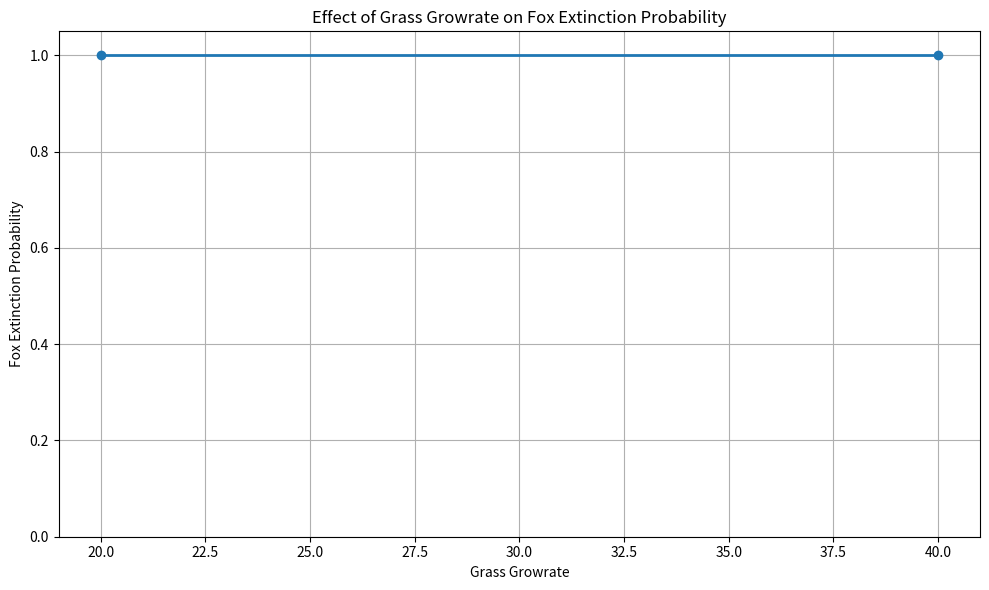
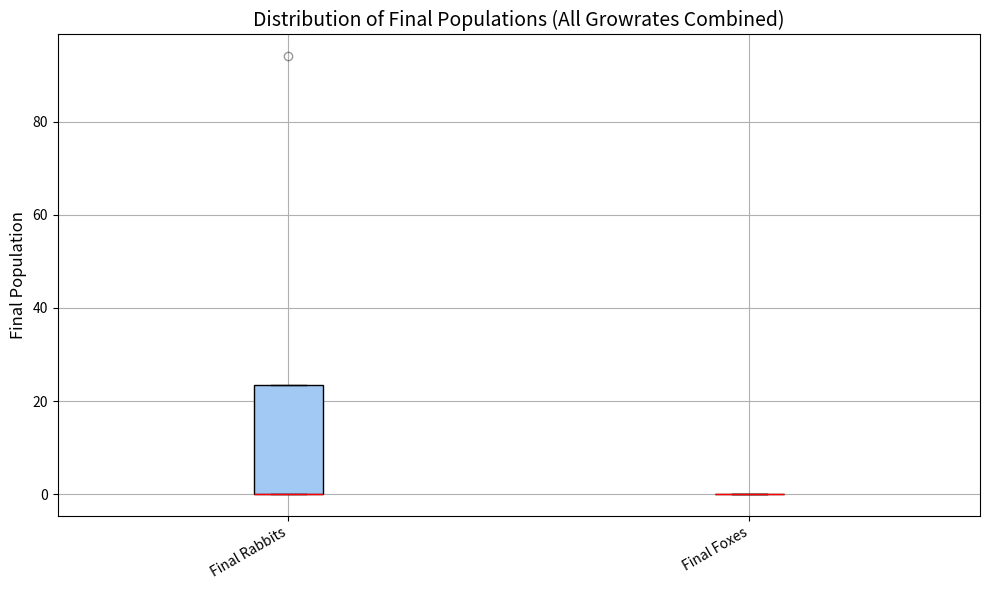
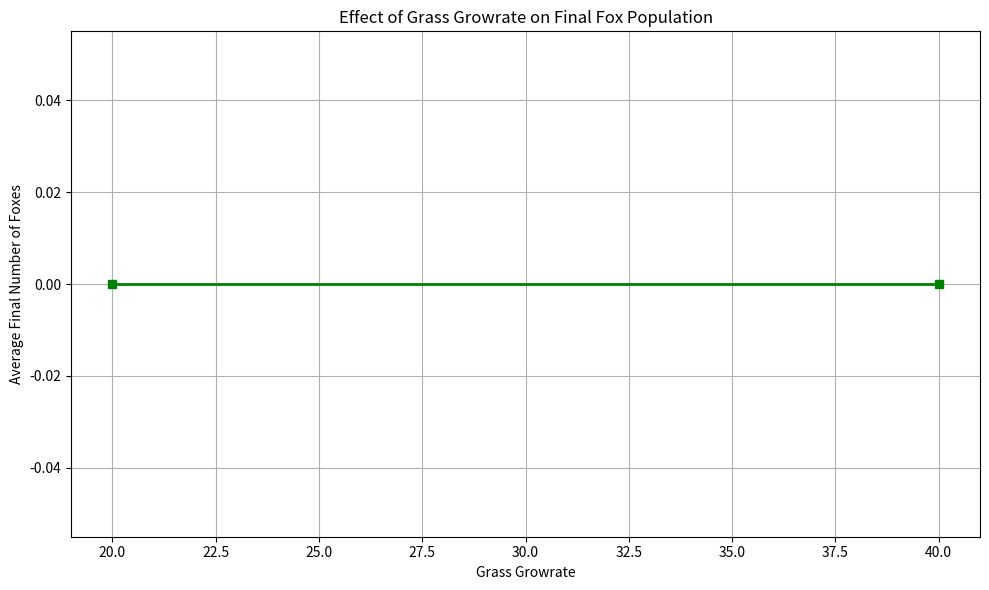
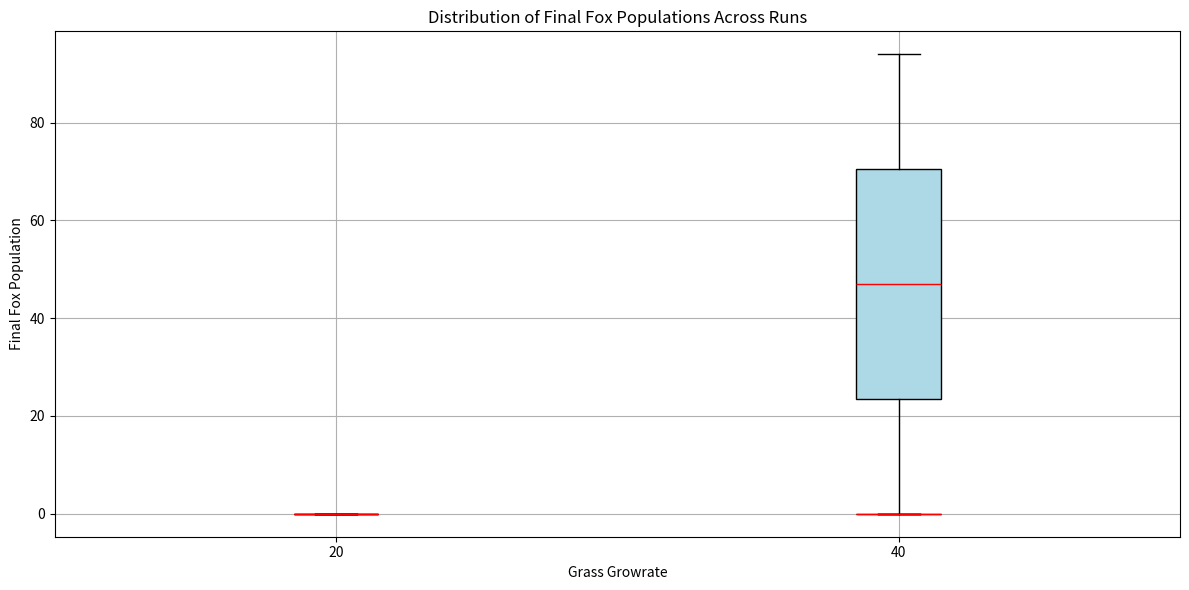

Reproduce these figures in Python, in order.
import numpy as np
import matplotlib.pyplot as plt
import pandas as pd
import matplotlib.pyplot as plt

# %% [markdown]
# ## Lab on Agent-based modeling
#
# To use this notebook, run the cell below. In the future, try using Lab_week5 and download the Echolab3 folder...
#
# [redacted]

# %%
import numpy as np
import matplotlib.pyplot as plt

#helper function
def argmax_2darray(a):
    """
    Returns the maximum location in a n-d array
    """
    return np.unravel_index(a.argmax(), a.shape)

class Environment:
    def __init__(self,shape=[40,40],startgrass=1,maxgrass=3,growrate=10):
        """
        Create the environment
        Parameters:
         - shape = shape of the environment
         - startgrass = initial amount of grass
         - maxgrass = maximum amount of grass allowed in each tile
         - growrate = number of tiles which get extra grass each iteration
        """
        self.maxgrass = maxgrass #maximum it can grow to
        self.growrate = growrate #how many new items of food added per step
        self.shape = shape #shape of the environment
        self.grass = np.full(self.shape,startgrass) #2*np.trunc(np.random.rand(*self.shape)*2)+2 #initial grass
        
        
    def get_food(self,position):
        """
        Returns the amount of food at position
        """
        return self.grass[int(position[0]),int(position[1])]
    
    def reduce_food(self,position,amount=1):
        """
        Reduce the amount of food at position by amount
        (note, doesn't check this doesn't go negative)
        """
        self.grass[int(position[0]),int(position[1])]-=amount
    
    def get_loc_of_grass(self,position,vision):
        """
        This finds the location of the cell with the maximum amount of food near 'pos',
        within a circle of 'vision' size.
        For example env.get_dir_of_food(np.array([3,3]),2)
        if two or more cells have the same food then it will select between them randomly.
        """
        
        ## The code below builds a new datastructure (the grid grasswithboundary) that has the same shape as the environment + 
        ## some 'borders' of lenght boundary that are all around the grid
        ## In this way, we can avoid problems that would arise on the boundary of the environment (we made it temporally larger...)
        ## The solution is not optimal, but it is relatively easy to program
        
        boundary = 10
        pos = position + boundary
        grasswithboundary = np.zeros(np.array(self.grass.shape)+boundary*2)
        grasswithboundary[boundary:-boundary,boundary:-boundary] = self.grass
        
        #we search just a circle within 'vision' tiles of 'pos' (these two commands build that search square)
        searchsquare = grasswithboundary[int(pos[0]-vision):int(pos[0]+vision+1),int(pos[1]-vision):int(pos[1]+vision+1)]
        searchsquare[(np.arange(-vision,vision+1)[:,None]**2 + np.arange(-vision,vision+1)[None,:]**2)>vision**2]=-1
        
        #the code below returns the location of that maximum food (with randomness added to equally weight same-food cells)         
        if np.all(searchsquare<=0): return None #no food found
        return argmax_2darray(searchsquare+0.01*np.random.rand(vision*2+1,vision*2+1))+position-vision
        

    def check_position(self,position):
        """
        Returns whether the position is within the environment
        """
        position[:] = np.round(position)
        if position[0]<0: return False
        if position[1]<0: return False
        if position[0]>self.shape[0]-1: return False
        if position[1]>self.shape[1]-1: return False
        
        #this adds a 'wall' across the environment...

        return True
            
    def get_random_location(self):
        """
        Returns a random location in the environment.
        """
        return np.random.randint([0,0],self.shape)
        
        #if we have a more complicated environment shape, use this instead to place new grass in valid location...
        #p = np.array([-10,-10])
        #while not self.check_position(p):
        #    p = np.random.randint([0,0],self.shape)
        #return p
    
    def grow(self):
        """
        Adds more grass (random locations) 
         - amount added controlled by self.growrate
        """
        for _ in range(self.growrate):
            loc = self.get_random_location()
            if self.grass[loc[0],loc[1]]<self.maxgrass:
                self.grass[loc[0],loc[1]]+=1
                

# %%
def calcdistsqr(v):
    """Get euclidean distance^2 of v"""
    return np.sum(v**2)

def calcdist(v):
    """Get euclidean distance of v"""
    return np.sqrt(np.sum(v**2))


class Agent:
    """
    Base class for all types of agent
    """
    def __init__(self,position,age,food,speed,lastbreed):
        """
        age = age of agent in iterations
        food = how much food the agent has 'inside' (0=empty, 1=full)
        position = x,y position of the agent
        speed = how fast it can move (tiles/iteration)
        lastbreed = how long ago it last reproduced (iterations)
        """
        self.food = food
        self.age = age
        self.position = position
        self.speed = speed
        self.lastbreed = lastbreed
      
    def breed(self):
        """
        This will either return None, or a new agent object
        """
        new_agent = None
        if (self.lastbreed>self.breedfreq) and (self.food>self.breedfood):
            self.lastbreed = -1
            new_agent = type(self)(self.position,0,self.food/2,self.speed,10)
            self.food = self.food/2
        self.age+=1
        self.lastbreed+=1
        return new_agent
       
    def move(self,env):
        pass #to implement by child class
    
    def trymove(self,newposition,env):
        if env.check_position(newposition):
            self.position = newposition
        #ensures it's in the environment and rounds to nearest cell
        #env.fix_position(self.position)

    
    def eat(self,env,agents):
        pass #to implement by child class
    
    def summary_vector(self):
        """
        Returns a list of the location (x,y) and a 0=fox, 1=rabbit, e.g.
        [3,4,1] means a rabbit at (3,4).
        """
        return [self.position[0],self.position[1],type(self)==Rabbit]
    
class Rabbit(Agent):
    
    #These are the same for all rabbits.
    vision = 5 #how far it can see around current tile
    breedfreq = 10 #how many iterations have to elapse between reproduction events
    breedfood = 10 #how much food has to be eaten to allow reproduction
    maxage = 40 #how long do they live
    
    def __init__(self,position,age=None,food=10,speed=1,lastbreed=0):
        """
        A Rabbit agent. Arguments:
        age = age of agent in iterations (default is a random value between 0 and maxage)
        food = how much food the agent has 'inside' (0=empty, 1=full), default = 10
        position = x,y position of the agent (required)
        speed = how fast it can move (tiles/iteration) (default=1)
        lastbreed = how long ago it last reproduced (iterations) (default=0)
        """
        if age is None: age = np.random.randint(self.maxage)
        super().__init__(position,age,food,speed,lastbreed)
        self.eaten = False
        
    def move(self,env):
        """
        rabbit movement:
         - if current cell has no food...
            - will move towards cells with more food
         - DOESN'T move away from nearby foxes
        """
        if env.get_food(self.position)==0:
            food_position = env.get_loc_of_grass(self.position,self.vision) #get the x,y location of nearby food (if any)
            if food_position is not None:
                relative_food_position = food_position - self.position
                if calcdistsqr(relative_food_position)<self.speed**2: #if distance to the food < how far we can go, then
                    self.trymove(food_position,env)

                else:
                    vect = relative_food_position / calcdist(relative_food_position)
                    self.trymove(self.position + vect * self.speed,env)
            else:
                #no food in range, pick a random direction...
                d = np.random.rand()*2*np.pi #pick a random direction
                delta = np.round(np.array([np.cos(d),np.sin(d)])* self.speed)

                self.trymove(self.position + delta,env)
                        
    def eat(self,env,agents):
        """
         - will eat if there's food at location
         - otherwise food goes down by 1.
        """
        if env.get_food(self.position)>0:
            env.reduce_food(self.position)
            self.food += 1
        else:
            self.food -= 1
            
#    def draw(self):
#        plt.plot(self.position[0],self.position[1],'yx',mew=3)
        
    def die(self):
        """
        Returns true if it needs to expire, either due to:
         - no food left
         - old age
         - being eaten
        """
        if self.food<=0: return True
        if self.age>self.maxage: return True
        if self.eaten: return True
        return False
        
class Fox(Agent):

    #These are the same for all foxes.
    vision = 7 #how far it can see around current tile
    breedfreq = 30 #how many iterations have to elapse between reproduction events
    breedfood = 20 #how much food has to be eaten to allow reproduction
    maxage = 80 #how long do they live
    
    def __init__(self,position,age=None,food=10,speed=5,lastbreed=0):
        """
        A Fox agent. Arguments:
        age = age of agent in iterations (default is random age between 0 and maxage)
        food = how much food the agent has 'inside' (0=empty, 1=full) (default=10)
        position = x,y position of the agent (required)
        speed = how fast it can move (tiles/iteration) (default=5)
        lastbreed = how long ago it last reproduced (iterations) (default=0)
        """
        if age is None: age = np.random.randint(self.maxage)
        super().__init__(position,age,food,speed,lastbreed)    
    
    def get_nearby_rabbit(self,position,vision,agents):
        """
        helper function, given the list of agents, find the nearest rabbit, if within 'vision', else None.
        """
        #distances to dead rabbits and foxes set to infinity.
        sqrdistances = np.sum((np.array([a.position if (type(a)==Rabbit) and (not a.die()) else np.array([-np.inf,-np.inf]) for a in agents])-position)**2,1)
        idx = np.argmin(sqrdistances)
        if sqrdistances[idx]<vision**2:
            return agents[idx]
        else:
            return None
    
    def eat(self,env,agents):
        """     
        Eat nearby rabbit, with a probability that drops by distance
        """
        near_rabbit = self.get_nearby_rabbit(self.position,self.vision,agents) #get the x,y location of nearby rabbit (if any)
        if near_rabbit is not None:
            relative_food_position = near_rabbit.position - self.position
            dist = calcdist(relative_food_position)
            if dist<self.speed: #if distance to the food < how far we can go, then
                # probability that fox will kill rabbit is ratio of speed to distance
                kill_prob = 1 - (dist / self.speed)
                if kill_prob>np.random.rand():
                    self.trymove(near_rabbit.position,env)
                    near_rabbit.eaten = True
                    self.food+=2#near_rabbit.food/2

    def move(self,env):
        """
        Foxes just move randomly (but also move during call to self.eat eating to catch rabbit).
        """
        d = np.random.rand()*2*np.pi #pick a random direction
        delta = np.round(np.array([np.cos(d),np.sin(d)])* self.speed)
        self.trymove(self.position + delta,env)
       
    def die(self):
        """
        Returns true if it needs to expire, due to either:
         - no food
         - old age
        """
        
        if self.food<=0: return True
        if self.age>self.maxage: return True
        return False
    

def run_ecolab(env,agents,Niterations=1000,earlystop=True):
    """
    Run ecolab, this applies the rules to the agents and the environment. It records
    the grass array and the locations (and type) of agents in a list it returns.
    
    Arguments:
    - env = an Environment object
    - agents = a list of agents (all inherited from Agent)
    - Niterations = number of iterations to run (default = 1000)
    - earlystop = if true (default), will stop the simulation early if no agents left.
    """

    record = []
    for it in range(Niterations):
        if (it+1)%100==0: print("%5d" % (it+1), end="\r") #progress message
            
        #for each agent, apply rules (move, eat, breed)
        for agent in agents:
            agent.move(env)
            agent.eat(env,agents)
            a = agent.breed()
            if a is not None: agents.append(a)

        #removed dead agents
        agents = [a for a in agents if not a.die()]

        #grow more grass
        env.grow()

        #record the grass and agent locations (and types) for later plotting & analysis
        record.append({'grass':env.grass.copy(),'agents':np.array([a.summary_vector() for a in agents])})

        #stop early if we run out of rabbits and foxes
        if earlystop:
            if len(agents)==0: break
    return record


def get_agent_counts(record):
    """
    Returns the number of foxes, rabbits and amount of grass in a N x 3 numpy array
    the three columns are (Foxes, Rabbits, Grass).
    """
    counts = []
    for r in record:
        ags = r['agents']
        if len(ags)==0:
            nF = 0
            nR = 0
        else:
            nF = np.sum(ags[:,-1]==0)
            nR = np.sum(ags[:,-1]==1)
        nG = np.sum(r['grass'])
        counts.append([nF,nR,nG])
    counts = np.array(counts)
    return counts


if __name__ == "__main__":
    N_RUNS = 2
    # growrate_values = [20, 40, 60, 80, 100, 120, 140, 160, 180, 200]
    growrate_values = [20, 40,]

    extinction_probs = []  # Probability of fox extinction per growrate
    avg_final_foxes = []   # Optional: Mean final fox count per growrate
    final_foxes_stddevs = []
    all_final_foxes_by_growrate = []
    all_final_rabbits_by_growrate = []
    # all_final_rabbits = []

    for growrate in growrate_values:
        print(f"\nTesting growrate = {growrate}")
        fox_extinctions = 0
        final_foxes_list = []
        final_rabbits_list = []

        for run_index in range(N_RUNS):
            # Setup
            env = Environment(shape=[60, 60], growrate=growrate, maxgrass=50, startgrass=1)
            agents = []
            Nrabbits = 200
            Nfoxes = 15

            for i in range(Nrabbits):
                agents.append(Rabbit(position=env.get_random_location(), speed=1))
            for i in range(Nfoxes):
                agents.append(Fox(position=env.get_random_location(), speed=3))

            # Run simulation
            record = run_ecolab(env, agents, Niterations=1000, earlystop=True)
            counts = get_agent_counts(record)
            final_foxes = counts[-1, 0]
            final_rabbits = counts[-1, 1]
            final_foxes_list.append(final_foxes)
            final_rabbits_list.append(final_rabbits)


            if final_foxes == 0:
                fox_extinctions += 1

        # Compute statistics for this growrate
        extinction_prob = fox_extinctions / N_RUNS
        extinction_probs.append(extinction_prob)
        all_final_foxes_by_growrate.append(final_foxes_list)
        all_final_rabbits_by_growrate.append(final_rabbits_list)
        # all_final_rabbits_by_growrate.append(final_rabbits)
        avg_final_foxes.append(np.mean(final_foxes_list))
        final_foxes_stddevs.append(np.std(final_foxes_list))



        print(f"Fox extinction rate at growrate {growrate}: {extinction_prob:.2f}")

    # -------------------- Plot: Growrate vs Fox Extinction ---------------------
    plt.figure(figsize=(10, 6))
    plt.plot(growrate_values, extinction_probs, marker='o', linewidth=2)
    plt.title('Effect of Grass Growrate on Fox Extinction Probability')
    plt.xlabel('Grass Growrate')
    plt.ylabel('Fox Extinction Probability')
    plt.ylim(0, 1.05)
    plt.grid(True)
    plt.tight_layout()
    plt.savefig('fox_extinction_vs_growrate_1.png', dpi=600)
   #  plt.show()

    flat_final_rabbits = [val for sublist in all_final_rabbits_by_growrate for val in sublist]
    flat_final_foxes = [val for sublist in all_final_foxes_by_growrate for val in sublist]

    df = pd.DataFrame({
    'Final Rabbits': flat_final_rabbits,
    'Final Foxes': flat_final_foxes
})
    plt.figure(figsize=(10, 6))

    df.boxplot(
        patch_artist=True,
        boxprops=dict(facecolor='#a1c9f4', color='black'),
        medianprops=dict(color='red'),
        whiskerprops=dict(color='black'),
        capprops=dict(color='black'),
        flierprops=dict(marker='o', color='red', alpha=0.4)
    )
    plt.title('Distribution of Final Populations (All Growrates Combined)', fontsize=14)
    plt.ylabel('Final Population', fontsize=12)
    plt.xticks(rotation=30, ha='right')
    plt.tight_layout()
    plt.savefig('boxplot_final_metrics_all_growrates_1.png', dpi=600)
    # plt.show()

    # -------------------- Plot: Growrate vs Avg Final Foxes ---------------------
    plt.figure(figsize=(10, 6))
    plt.plot(growrate_values, avg_final_foxes, marker='s', color='green', linewidth=2)
    plt.title('Effect of Grass Growrate on Final Fox Population')
    plt.xlabel('Grass Growrate')
    plt.ylabel('Average Final Number of Foxes')
    plt.grid(True)
    plt.tight_layout()
    plt.savefig('avg_final_foxes_vs_growrate_1.png', dpi=600)
   #  plt.show()

    plt.figure(figsize=(12, 6))
    plt.boxplot(all_final_foxes_by_growrate, patch_artist=True,
                boxprops=dict(facecolor='lightblue'),
                medianprops=dict(color='red'))
    plt.boxplot(all_final_rabbits_by_growrate, patch_artist=True,
                boxprops=dict(facecolor='lightblue'),
                medianprops=dict(color='red'))
    plt.xticks(ticks=range(1, len(growrate_values) + 1), labels=growrate_values)
    plt.title('Distribution of Final Fox Populations Across Runs')
    plt.xlabel('Grass Growrate')
    plt.ylabel('Final Fox Population')
    plt.grid(True)
    plt.tight_layout()
    plt.savefig('boxplot_final_foxes_by_growrate_1.png', dpi=600)
   #  plt.show()


    results_df = pd.DataFrame({
    'Growrate': growrate_values,
    'Fox Extinction Probability': extinction_probs,
    'Average Final Foxes': avg_final_foxes,
    'Fox Std Dev': final_foxes_stddevs
    })

    # Save to CSV
    results_df.to_csv('fox_simulation_results.csv', index=False)
    print("Results saved to 2.2/data/fox_simulation_results.csv")

